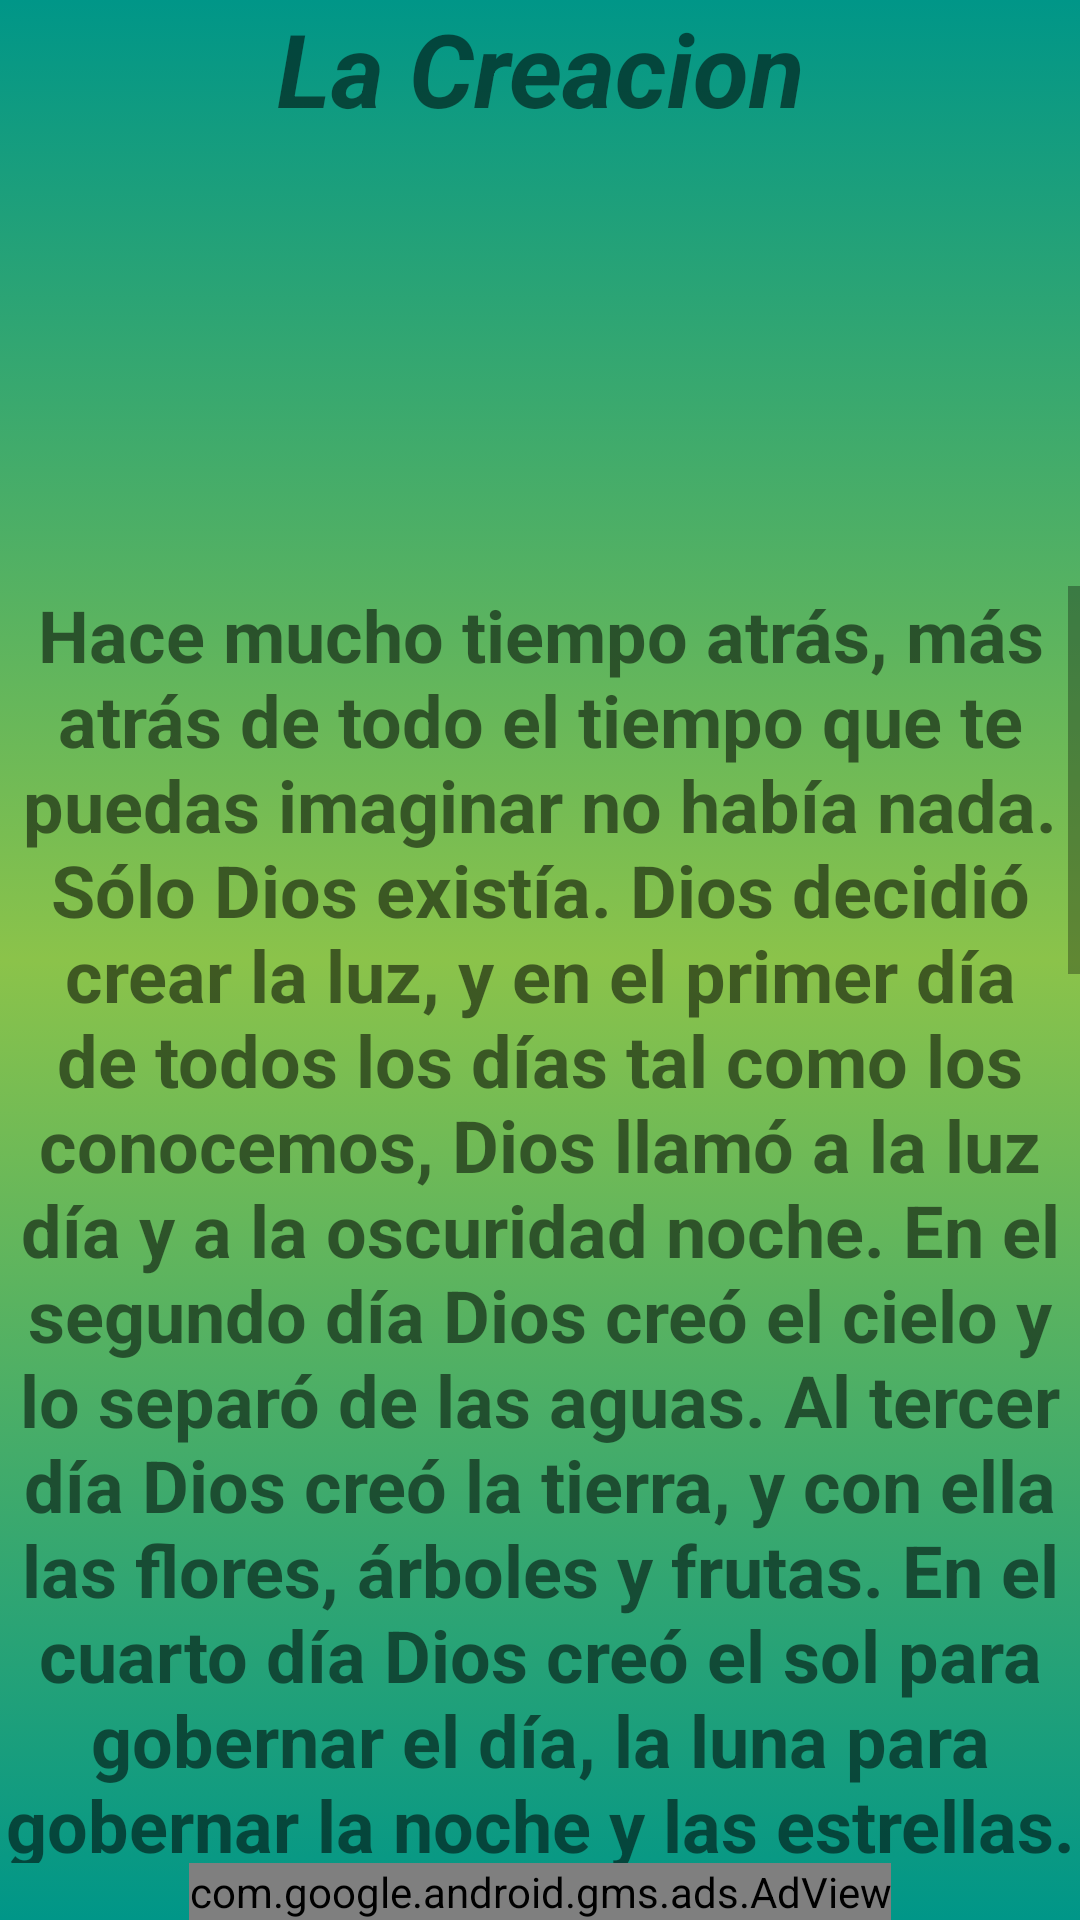

Produce the Android XML layout that renders to this screen, including the resource entries it uses.
<!-- AndroidManifest.xml: application theme Theme.Prayer -->
<!-- res/layout/cuento4.xml -->
<?xml version="1.0" encoding="utf-8"?>
<androidx.constraintlayout.widget.ConstraintLayout xmlns:android="http://schemas.android.com/apk/res/android"
    xmlns:app="http://schemas.android.com/apk/res-auto"
    xmlns:tools="http://schemas.android.com/tools"
    android:layout_width="match_parent"
    android:layout_height="match_parent"
    android:background="@drawable/fondo_degradado"
    tools:context=".Cuento4">

    <TextView
        android:id="@+id/titulo_cuento15"
        android:layout_width="match_parent"
        android:layout_height="wrap_content"
        android:text="@string/cuento4_LA_CREACIÓN"
        android:textAlignment="center"
        android:textSize="34sp"
        android:textStyle="bold|italic"
        app:layout_constraintBottom_toTopOf="@+id/img_la_creacion"
        app:layout_constraintEnd_toEndOf="parent"
        app:layout_constraintStart_toStartOf="parent"
        app:layout_constraintTop_toTopOf="parent" />

    <com.google.android.gms.ads.AdView
        android:id="@+id/adViewcuento4"
        android:layout_width="wrap_content"
        android:layout_height="wrap_content"
        android:layout_alignParentBottom="true"
        android:layout_centerHorizontal="true"
        app:adSize="BANNER"
        app:adUnitId="ca-app-pub-1008936073037880/9321918994"
        app:layout_constraintBottom_toBottomOf="parent"
        app:layout_constraintEnd_toEndOf="parent"
        app:layout_constraintStart_toStartOf="parent"></com.google.android.gms.ads.AdView>

    <ScrollView
        android:id="@+id/scrollView11"
        android:layout_width="match_parent"
        android:layout_height="0dp"
        app:layout_constraintBottom_toTopOf="@+id/adViewcuento4"
        app:layout_constraintTop_toBottomOf="@+id/img_la_creacion"
        tools:ignore="UnknownIdInLayout"
        tools:layout_editor_absoluteX="1dp">

        <LinearLayout
            android:layout_width="match_parent"
            android:layout_height="wrap_content"
            android:orientation="vertical">

            <TextView
                android:id="@+id/texto_15"
                android:layout_width="match_parent"
                android:layout_height="1400dp"
                android:text="@string/texto_cuento4"
                android:textAlignment="center"
                android:textSize="24sp"
                android:textStyle="bold" />
        </LinearLayout>
    </ScrollView>

    <ImageView
        android:id="@+id/img_la_creacion"
        android:layout_width="200dp"
        android:layout_height="150dp"
        app:layout_constraintBottom_toTopOf="@+id/scrollView11"
        app:layout_constraintEnd_toStartOf="@+id/play_boton_cuenot4"
        app:layout_constraintStart_toEndOf="@+id/pausa_boton_cuento4"
        app:layout_constraintTop_toBottomOf="@+id/titulo_cuento15"
        tools:srcCompat="@tools:sample/avatars" />

    <ImageButton
        android:id="@+id/play_boton_cuenot4"
        android:layout_width="48dp"
        android:layout_height="48dp"
        android:background="@drawable/play_img"

        app:layout_constraintBottom_toTopOf="@+id/scrollView11"
        app:layout_constraintEnd_toEndOf="parent"
        app:layout_constraintStart_toEndOf="@+id/img_la_creacion"
        app:layout_constraintTop_toTopOf="@+id/img_la_creacion"
        tools:ignore="SpeakableTextPresentCheck" />

    <ImageButton
        android:id="@+id/pausa_boton_cuento4"
        android:layout_width="wrap_content"
        android:layout_height="wrap_content"
        android:background="@drawable/ic_baseline_pause_circle_filled_24"

        app:layout_constraintBottom_toTopOf="@+id/scrollView11"
        app:layout_constraintEnd_toStartOf="@+id/img_la_creacion"
        app:layout_constraintStart_toStartOf="parent"
        app:layout_constraintTop_toTopOf="@+id/img_la_creacion"
        tools:ignore="SpeakableTextPresentCheck" />

</androidx.constraintlayout.widget.ConstraintLayout>
<!-- resources referenced by this layout -->
<resources>
  <!-- drawable fondo_degradado (drawable) -->
  <?xml version="1.0" encoding="utf-8"?>
  <selector xmlns:android="http://schemas.android.com/apk/res/android">
      <item>
          <shape android:shape="rectangle">
              <gradient
                  android:startColor="#009688"
                  android:centerColor="#8BC34A"
  
                  android:endColor="#009688"
                  android:angle="270"/>
  
  
  
  
  
  
          </shape>
  
  
  
  
      </item>
  
  </selector>
  <string name="texto_cuento4">Hace mucho tiempo atrás, más atrás de todo el tiempo que te puedas imaginar no había nada. Sólo Dios existía. Dios decidió crear la luz, y en el primer día de todos los días tal como los conocemos, Dios llamó a la luz día y a la oscuridad noche. En el segundo día Dios creó el cielo y lo separó de las aguas. Al tercer día Dios creó la tierra, y con ella las flores, árboles y frutas. En el cuarto día Dios creó el sol para gobernar el día, la luna para gobernar la noche y las estrellas. Juntos fueron creados para separar la luz de las tinieblas, el día de la noche, ser señales de las estaciones, de los días y los años. En el quinto día Dios creó todas las criaturas vivientes del mar y del aire. En el sexto día Dios creó las criaturas terrestres, insectos, reptiles y mamíferos. Pero ese día Dios hizo algo más: creó al hombre del polvo de la tierra y sopló en su nariz aliento de vida. También plantó Dios el jardín del Edén donde crecían todo tipo de árboles, y en medio del jardín sembró el árbol del conocimiento del bien y el mal. Dios tomó al hombre y lo puso en el jardín para que lo cuidara y le permitió alimentarse de todos los árboles, excepto del árbol del conocimiento porque si lo hacía moriría. Además Dios le dio la tarea de nombrar a todos los animales creados. Pero el hombre estaba solo y Dios decidió darle una compañera. Para esto hizo que el hombre cayera en un sueño profundo y mientras dormía le sacó una costilla y le cerró la herida. De ahí creó a la mujer. En el séptimo día cuando quedaron terminados los cielos y la tierra y todo lo que hay en ellos Dios descansó de su obra creadora.</string>
  <style name="Theme.Prayer" parent="Theme.MaterialComponents.DayNight.NoActionBar">
          
          <item name="colorPrimary">#FFC107</item>
          <item name="colorPrimaryVariant">@color/md_lime_800</item>
          <item name="colorOnPrimary">@color/black</item>
          
          <item name="colorSecondary">@color/teal_200</item>
          <item name="colorSecondaryVariant">@color/teal_700</item>
          <item name="colorOnSecondary">@color/black</item>
          
          <item name="android:statusBarColor" tools:targetApi="l">?attr/colorPrimaryVariant</item>
          
      </style>
  <color name="md_lime_800">#9E9D24</color>
  <color name="black">#FF000000</color>
  <color name="teal_200">#FF03DAC5</color>
  <color name="teal_700">#FF018786</color>
</resources>
